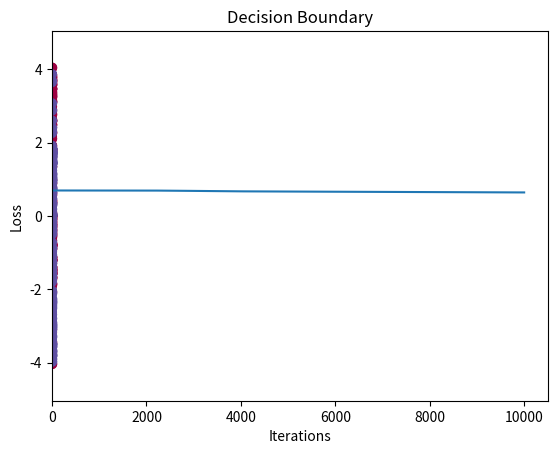

The script that saved this image:
import numpy as np
import matplotlib.pyplot as plt

np.random.seed(1)
m = 400  # number of samples
N = int(m / 2)  # number of points per class
D = 2  # dimensionality
X = np.zeros((m, D))
y = np.zeros((m, 1), dtype='uint8')
a = 4  # maximum ray of the flower

for j in range(2):
    ix = range(N * j, N * (j + 1))
    t = np.linspace(j * 3.12, (j + 1) * 3.12, N) + np.random.randn(N) * 0.2
    r = a * np.sin(4 * t) + np.random.randn(N) * 0.2
    X[ix] = np.c_[r * np.sin(t), r * np.cos(t)]
    y[ix] = j

plt.scatter(X[:, 0], X[:, 1], c=y, s=40, cmap=plt.cm.Spectral)
plt.title("Data Distribution")
plt.show()

def sigmoid(x):
    return 1 / (1 + np.exp(-x))

def sigmoid_derivative(x):
    return x * (1 - x)

def relu(x):
    return np.maximum(0, x)

def relu_derivative(x):
    return np.where(x > 0, 1, 0)

input_dim = 2
hidden_dim = 4
output_dim = 1

W1 = np.random.randn(input_dim, hidden_dim) * 0.01
b1 = np.zeros((1, hidden_dim))
W2 = np.random.randn(hidden_dim, output_dim) * 0.01
b2 = np.zeros((1, output_dim))

def forward_propagation(X):
    Z1 = np.dot(X, W1) + b1
    A1 = relu(Z1)
    Z2 = np.dot(A1, W2) + b2
    A2 = sigmoid(Z2)
    return Z1, A1, Z2, A2

def compute_loss(A2, y):
    m = y.shape[0]
    logprobs = -np.log(A2) * y - np.log(1 - A2) * (1 - y)
    loss = 1./m * np.sum(logprobs)
    return loss

def backward_propagation(X, y, Z1, A1, Z2, A2):
    m = X.shape[0]

    dZ2 = A2 - y
    dW2 = 1./m * np.dot(A1.T, dZ2)
    db2 = 1./m * np.sum(dZ2, axis=0, keepdims=True)

    dA1 = np.dot(dZ2, W2.T)
    dZ1 = dA1 * relu_derivative(Z1)
    dW1 = 1./m * np.dot(X.T, dZ1)
    db1 = 1./m * np.sum(dZ1, axis=0, keepdims=True)

    return dW1, db1, dW2, db2

def update_parameters(W1, b1, W2, b2, dW1, db1, dW2, db2, learning_rate=0.01):
    W1 -= learning_rate * dW1
    b1 -= learning_rate * db1
    W2 -= learning_rate * dW2
    b2 -= learning_rate * db2
    return W1, b1, W2, b2

num_iterations = 10000
learning_rate = 0.01
losses = []

for i in range(num_iterations):
    Z1, A1, Z2, A2 = forward_propagation(X)
    loss = compute_loss(A2, y)
    losses.append(loss)
    
    dW1, db1, dW2, db2 = backward_propagation(X, y, Z1, A1, Z2, A2)
    W1, b1, W2, b2 = update_parameters(W1, b1, W2, b2, dW1, db1, dW2, db2, learning_rate)
    
    if i % 1000 == 0:
        print(f"Loss after iteration {i}: {loss}")

# Step 9: Visualize the Results
plt.plot(losses)
plt.xlabel("Iterations")
plt.ylabel("Loss")
plt.title("Training Loss")
plt.show()

# Decision boundary plot
def plot_decision_boundary(pred_func, X, y):
    x_min, x_max = X[:, 0].min() - 1, X[:, 0].max() + 1
    y_min, y_max = X[:, 1].min() - 1, X[:, 1].max() + 1
    xx, yy = np.meshgrid(np.arange(x_min, x_max, 0.01),
                         np.arange(y_min, y_max, 0.01))
    Z = pred_func(np.c_[xx.ravel(), yy.ravel()])
    Z = Z.reshape(xx.shape)
    plt.contourf(xx, yy, Z, cmap=plt.cm.Spectral, alpha=0.8)
    plt.scatter(X[:, 0], X[:, 1], c=y, s=40, cmap=plt.cm.Spectral)
    plt.title("Decision Boundary")
    plt.show()

def predict(X):
    _, _, _, A2 = forward_propagation(X)
    return A2 > 0.5

plot_decision_boundary(lambda x: predict(x), X, y)
